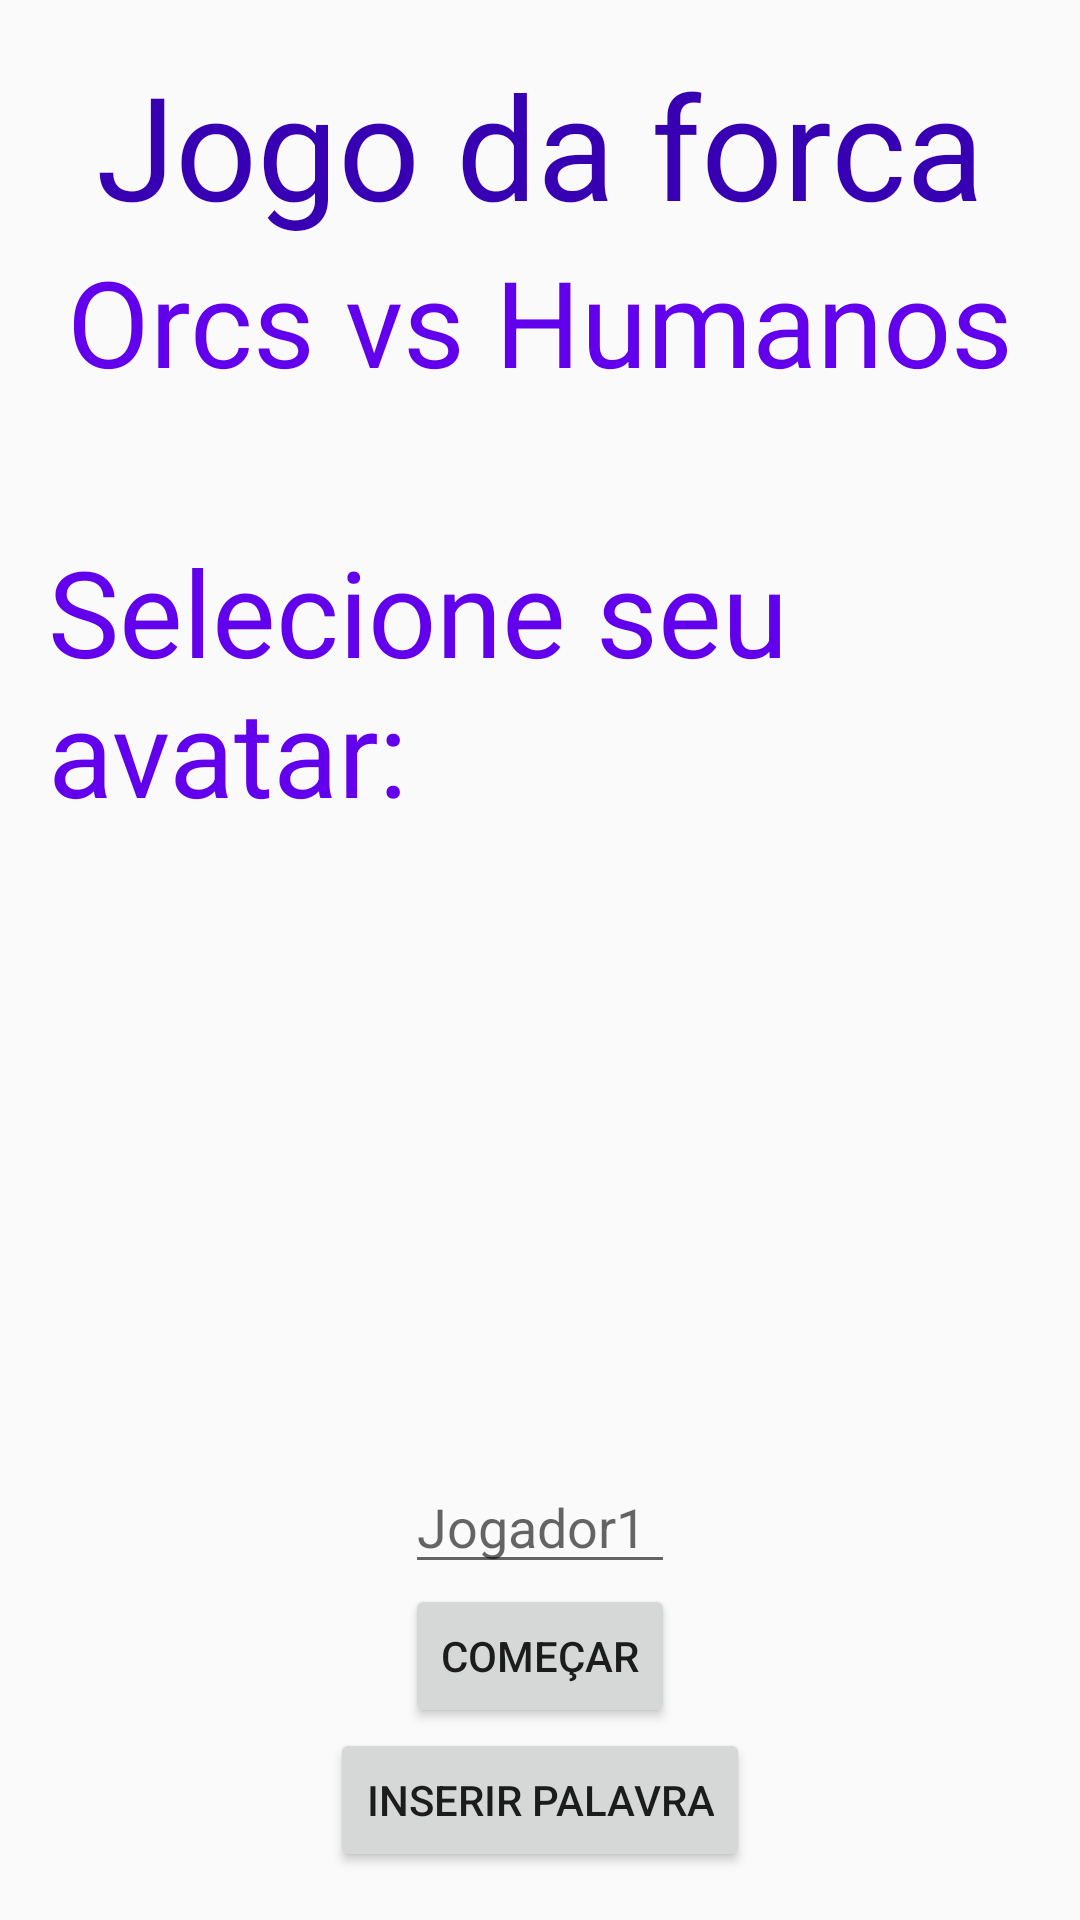

Android layout source for this screen:
<!-- AndroidManifest.xml: application theme Theme.ForcaGame -->
<!-- res/layout/tela_inicial.xml -->
<?xml version="1.0" encoding="utf-8"?>
<android.support.constraint.ConstraintLayout xmlns:android="http://schemas.android.com/apk/res/android"
    xmlns:app="http://schemas.android.com/apk/res-auto"
    xmlns:tools="http://schemas.android.com/tools"
    android:layout_width="match_parent"
    android:layout_height="match_parent"
    android:paddingTop="@dimen/borda"
    android:padding="@dimen/borda"
    tools:context=".ui.notifications.NotificationsFragment">

    <Button
        android:id="@+id/btCadastro"
        android:layout_width="wrap_content"
        android:layout_height="wrap_content"
        android:text="@string/Adicionar_Palavra"
        app:layout_constraintBottom_toBottomOf="parent"
        app:layout_constraintEnd_toEndOf="parent"
        app:layout_constraintStart_toStartOf="parent" />

    <Button
        android:id="@+id/btJogar"
        android:layout_width="wrap_content"
        android:layout_height="wrap_content"
        android:text="@string/comecar"
        app:layout_constraintBottom_toTopOf="@+id/btCadastro"
        app:layout_constraintEnd_toEndOf="parent"
        app:layout_constraintStart_toStartOf="parent" />

    <android.support.constraint.Guideline
        android:id="@+id/guideline2"
        android:layout_width="wrap_content"
        android:layout_height="wrap_content"
        android:orientation="horizontal"
        app:layout_constraintGuide_percent="0.5" />

    <TextView
        android:layout_width="wrap_content"
        android:layout_height="wrap_content"
        android:text="@string/selecione_seu_avatar"
        android:textSize="40sp"
        android:textColor="#FF6200EE"
        app:layout_constraintBottom_toTopOf="@+id/guideline2"
        app:layout_constraintEnd_toEndOf="parent"
        app:layout_constraintStart_toStartOf="parent"
        app:layout_constraintTop_toBottomOf="@+id/textOrc" />

    <TextView
        android:id="@+id/textForca"
        android:layout_width="wrap_content"
        android:layout_height="wrap_content"
        android:text="@string/jogo_da_forca"
        android:textSize="48sp"
        android:textColor="#FF3700B3"
        app:layout_constraintEnd_toEndOf="parent"
        app:layout_constraintStart_toStartOf="parent"
        app:layout_constraintTop_toTopOf="parent" />

    <TextView
        android:id="@+id/textOrc"
        android:layout_width="wrap_content"
        android:layout_height="wrap_content"
        android:text="@string/orcs_vs_humanos"
        android:textSize="40sp"
        android:textColor="#FF6200EE"
        app:layout_constraintEnd_toEndOf="parent"
        app:layout_constraintStart_toStartOf="parent"
        app:layout_constraintTop_toBottomOf="@+id/textForca" />

    <EditText
        android:id="@+id/caixaTentativa"
        android:layout_width="0dp"
        android:layout_height="wrap_content"
        android:hint="@string/Jogardor1"
        android:maxLength="1"
        app:layout_constraintBottom_toTopOf="@+id/btJogar"
        app:layout_constraintEnd_toEndOf="@+id/btJogar"
        app:layout_constraintStart_toStartOf="@+id/btJogar" />

</android.support.constraint.ConstraintLayout>
<!-- resources referenced by this layout -->
<resources>
  <dimen name="borda">16dp</dimen>
  <string name="Adicionar_Palavra">Inserir Palavra</string>
  <string name="Jogardor1">Jogador1</string>
  <string name="comecar">Começar</string>
  <string name="jogo_da_forca">Jogo da forca</string>
  <string name="orcs_vs_humanos">Orcs vs Humanos</string>
  <string name="selecione_seu_avatar">Selecione seu avatar:</string>
  <style name="Theme.ForcaGame" parent="Theme.AppCompat.Light.DarkActionBar">
          
          <item name="colorPrimary">@color/purple_500</item>
          <item name="colorPrimaryDark">@color/purple_700</item>
          <item name="colorAccent">@color/teal_200</item>
          
      </style>
  <color name="purple_500">#FF6200EE</color>
  <color name="purple_700">#FF3700B3</color>
  <color name="teal_200">#FF03DAC5</color>
</resources>
